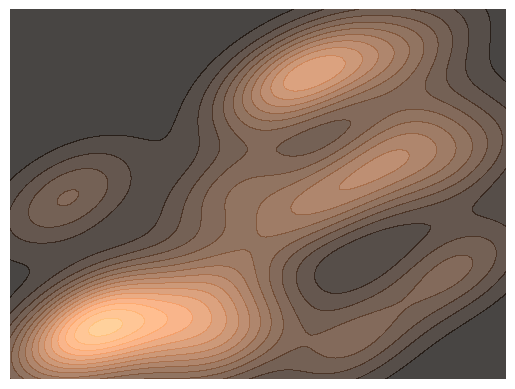
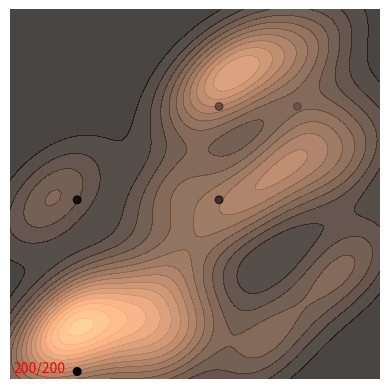

Reproduce these figures in Python, in order.
import numpy as np
from matplotlib import pyplot as plt
from scipy.special import logsumexp
from tqdm import tqdm
from matplotlib.animation import FuncAnimation
from matplotlib.colors import LinearSegmentedColormap


class LinearColormap(LinearSegmentedColormap):

    def __init__(self, name, segmented_data, index=None, **kwargs):
        if index is None:
            index = np.linspace(0, 1, len(segmented_data['red']))
            for key in segmented_data:
                segmented_data[key] = zip(index, segmented_data[key])
        segmented_data = dict((key, [(x, y, y) for x, y in segmented_data[key]]) for key in segmented_data)
        LinearSegmentedColormap.__init__(self, name, segmented_data, **kwargs)


alph_spec = {
    'red': [.0, .0],
    'green': [0., 0.],
    'blue': [0., .0],
    'alpha': [1., .0]
}
alph_cmap = LinearColormap('alph_cmap', alph_spec)


def kde(pts: np.ndarray, xx: np.ndarray, yy: np.ndarray, sigma: float=.0005):
    d = np.concatenate([xx.flatten()[:, None], yy.flatten()[:, None]], axis=1)
    p = logsumexp(-0.5 * np.sum((d[:, None] - pts[None, :]) ** 2, axis=-1) / sigma, axis=1)
    p = np.exp(p - logsumexp(p))
    return p.reshape(xx.shape)


def gibbs(p: np.ndarray, T: int, N: int, strt: np.ndarray=None):
    if strt is None: strt = np.array([np.random.choice(p.shape[0], 1)[0], np.random.choice(p.shape[1], 1)[0]])
    points = np.zeros((T, N, 2))
    points[0, :, :] = strt[None, :]
    for i in tqdm(range(1, T)):
        for j in range(N):
            if not i%2:
                points[i, j, 0] = points[i-1, j, 0]
                prob = p[int(points[i-1, j, 0]), :]
                prob = prob/np.sum(prob)
                points[i, j, 1] = np.random.choice(p.shape[1], 1, p=prob)[0]
            else:
                points[i, j, 1] = points[i-1, j, 1]
                prob = p[:, int(points[i-1, j, 1])]
                prob = prob/np.sum(prob)
                points[i, j, 0] = np.random.choice(p.shape[0], 1, p=prob)[0]
    return points


def create_prob_map(n_centers, x_var: float=.01, y_var: float=.01, corr: float=.5, separation: float=0, width: float=.8,
                    range: tuple=tuple([0, 1]), resolution: int=100):
    # set up grid ranges and mesh
    drange = range[1]-range[0]
    mrange = np.mean(range)
    x, y = np.linspace(range[0], range[1], resolution), np.linspace(range[0], range[1], resolution)
    xx, yy = np.meshgrid(x, y)
    d = np.concatenate([xx.flatten()[:, None], yy.flatten()[:, None]], axis=1)

    # set up probability parameters
    width = np.array([width, width])[None, :]
    clusts = np.array([
        [mrange + 0.5*drange*separation, mrange + 0.5*drange*separation],
        [mrange - 0.5*drange*separation, mrange - 0.5*drange*separation],
    ])

    # sample centers and create covariances
    centers = np.clip(clusts[np.random.choice(2, n_centers), :] + width*(np.random.rand(n_centers, 2) - .5), .1, .9)

    cov_xy = corr * np.sqrt(y_var) * np.sqrt(x_var)
    cov = np.array([[x_var, cov_xy], [cov_xy, y_var]])
    prec = np.linalg.inv(cov)

    # create distribution
    p = logsumexp(
        -0.5 * np.sum((d[:, None] - centers[None, :]) * ((d[:, None] - centers[None, :]) @ prec[None, ...]), axis=-1),
        axis=1)

    p = np.exp(p - logsumexp(p))
    p = p.reshape(xx.shape)
    return p, x, y


def single_particle_animation(pts, x, y, ell: int=5, fps: int=10, save_p: str='gibbs.gif'):
    global text
    xx, yy = np.meshgrid(x, y)

    fig, ax1 = plt.subplots()
    ax1.contourf(xx, yy, p, 15, cmap='copper', alpha=.75)
    ax1.axis('off')
    scat = ax1.scatter([-2], [-2], 30, 'k', alpha=.5)
    norm = plt.Normalize(0, 1)
    scat = ax1.scatter([-2], [-2], 30, c=[.1], cmap=alph_cmap, norm=norm)
    text = ax1.text(.01, .01, f'0/{pts.shape[0]}', color='r', verticalalignment='bottom', horizontalalignment='left')

    def init():
        ax1.set_xlim(np.min(x), np.max(x))
        ax1.set_ylim(np.min(y), np.max(y))
        ax1.set_aspect(1)
        return scat,

    pbar = tqdm(range(pts.shape[0]))

    def update(frame):
        global text
        pbar.update(1)
        text.set_text(f'{frame + 1}/{pts.shape[0]}')
        if frame > 0:
            data = np.concatenate([x[pts[np.max([frame-ell, 0]):frame+1, 0:1, 1]].squeeze()[:, None],
                                   y[pts[np.max([frame-ell, 0]):frame+1, 0:1, 0]].squeeze()[:, None]], axis=1)
        else: data = np.concatenate([x[pts[0, 0:1, 1]][:, None],
                                     y[pts[0, 0:1, 0]][:, None]], axis=1)
        scat.set_offsets(data)
        scat.set_array(np.linspace(1, 0, len(data)))
        return scat,

    ani = FuncAnimation(fig, update, frames=pts.shape[0], init_func=init, blit=True, )
    ani.save(save_p, fps=fps)


def multi_particle_animation(pts, x, y, show_factor: int=1, m: int=5, k_sig: float=0.001, n_pts: int=50,
                             seconds: int=7, save_p: str='gibbs.gif'):
    global cont, c

    xx, yy = np.meshgrid(x, y)

    fig, (ax1, ax2) = plt.subplots(1, 2)
    ax1.contourf(xx, yy, p, 15, cmap='copper', alpha=.75)
    ax1.axis('off')
    scat = ax1.scatter([-2], [-2], 30, 'k', alpha=.5)
    text = ax1.text(.01, .01, f'0/{pts.shape[0]}', color='r', verticalalignment='bottom', horizontalalignment='left')

    cont = ax2.contourf(xx, yy, kde(np.concatenate([x[pts[0, :, 1]][:, None], y[pts[0, :, 0]][:, None]], axis=1),
                                    xx, yy), 15, cmap='copper', alpha=.75)
    ax2.axis('off')

    def init():
        ax1.set_xlim(np.min(x), np.max(x))
        ax1.set_ylim(np.min(y), np.max(y))
        ax1.set_aspect(1)

        ax2.set_xlim(np.min(x), np.max(x))
        ax2.set_ylim(np.min(y), np.max(y))
        ax2.set_aspect(1)
        return scat,

    c = 0
    maps = np.zeros([m, *p.shape])
    pbar = tqdm(range(pts.shape[0] // show_factor))

    def update(frame):
        global cont, c
        pbar.update(1)

        frame = show_factor * frame
        text.set_text(f'{frame + 1}/{pts.shape[0]}')
        data = np.concatenate([x[pts[frame, :n_pts, 1]][:, None], y[pts[frame, :n_pts, 0]][:, None]], axis=1)
        scat.set_offsets(data)

        data = np.concatenate([x[pts[frame, :, 1]][:, None], y[pts[frame, :, 0]][:, None]], axis=1)

        for col in cont.collections: plt.gca().collections.remove(col)
        if frame > m:
            map_tmp = kde(data, xx, yy, sigma=k_sig)
            maps[c % m] = map_tmp
            c += 1
            map = np.mean(maps, axis=0)
        else:
            map = kde(data, xx, yy, sigma=k_sig)
        cont = ax2.contourf(xx, yy, map, 15, cmap='copper', alpha=.75)

        return scat,

    ani = FuncAnimation(fig, update, frames=pts.shape[0]//show_factor, init_func=init, blit=True, )
    ani.save(save_p, fps=(pts.shape[0]//show_factor)//seconds)


p, x, y = create_prob_map(n_centers=20, separation=0, width=1)
pts = gibbs(p, T=200, N=1, strt=np.array([p.shape[0]-1, 0])).astype(int)
xx, yy = np.meshgrid(x, y)
plt.figure()
plt.contourf(xx, yy, p, 15, cmap='copper', alpha=.75)
plt.axis('off')
plt.show()

# multi_particle_animation(pts, x, y, k_sig=0.001)
single_particle_animation(pts, x, y, save_p='gibbs_single.gif')
